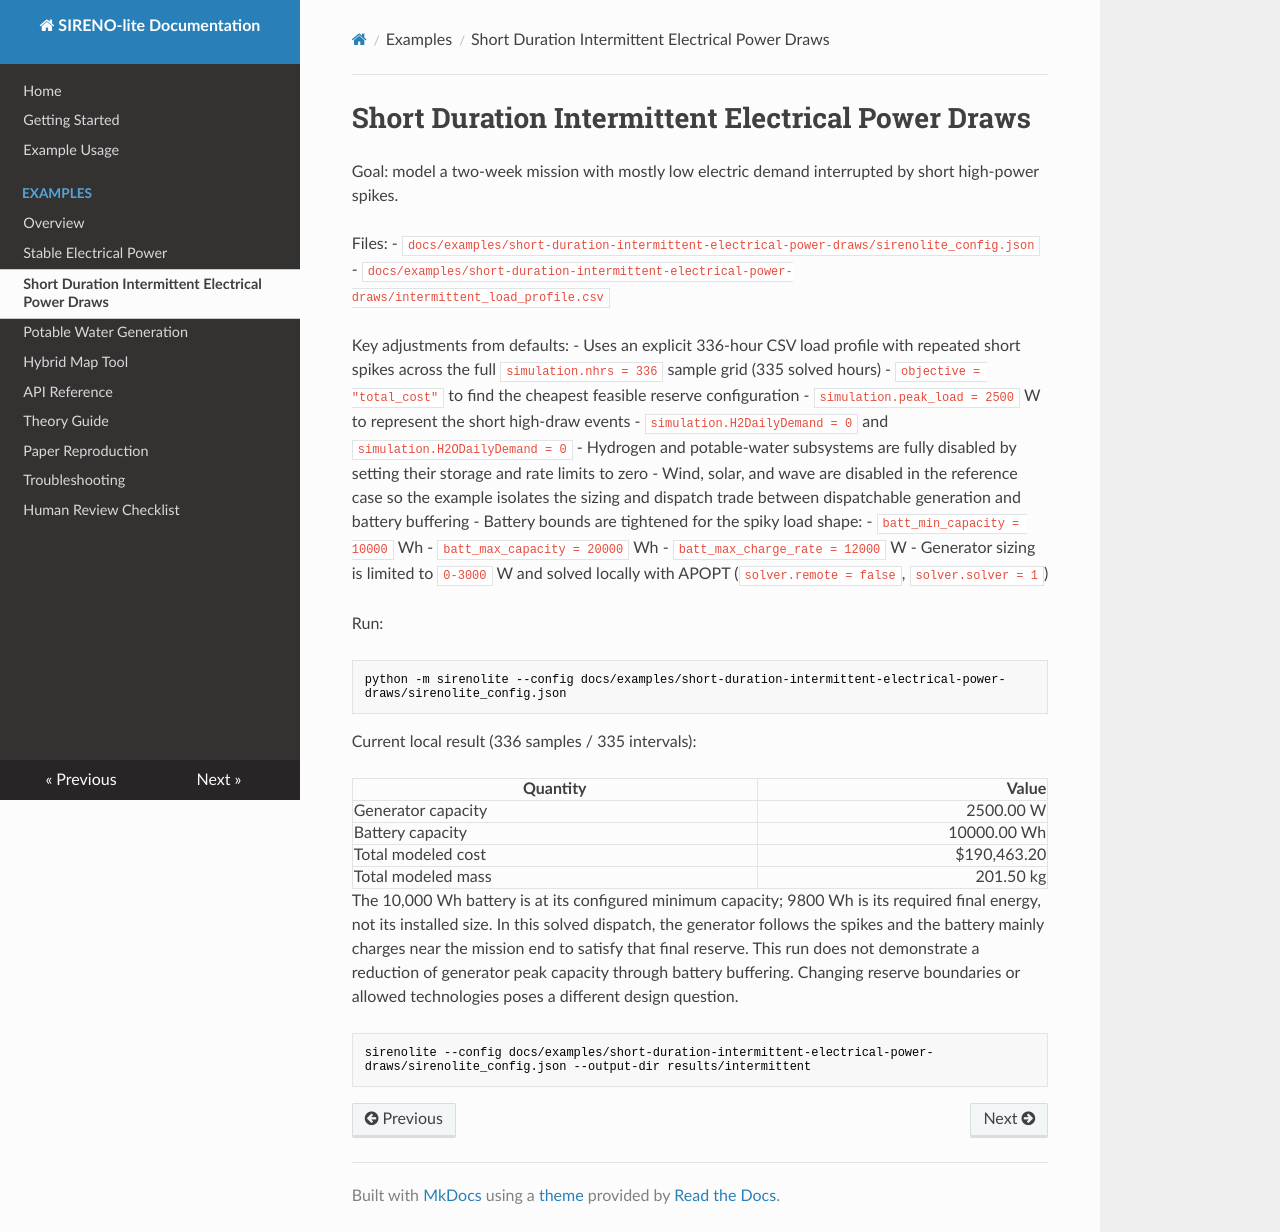

repository: JuliaOceanWaves/SIRENO-lite · page: examples/short-duration-intermittent-electrical-power-draws/index.html · generator: mkdocs

# Short Duration Intermittent Electrical Power Draws

Goal: model a two-week mission with mostly low electric demand interrupted by short high-power spikes.

Files:
- `docs/examples/short-duration-intermittent-electrical-power-draws/sirenolite_config.json`
- `docs/examples/short-duration-intermittent-electrical-power-draws/intermittent_load_profile.csv`

Key adjustments from defaults:
- Uses an explicit 336-hour CSV load profile with repeated short spikes across the full
  `simulation.nhrs = 336` sample grid (335 solved hours)
- `objective = "total_cost"` to find the cheapest feasible reserve configuration
- `simulation.peak_load = 2500` W to represent the short high-draw events
- `simulation.H2DailyDemand = 0` and `simulation.H2ODailyDemand = 0`
- Hydrogen and potable-water subsystems are fully disabled by setting their storage and rate
  limits to zero
- Wind, solar, and wave are disabled in the reference case so the example isolates the sizing
  and dispatch trade between dispatchable generation and battery buffering
- Battery bounds are tightened for the spiky load shape:
  - `batt_min_capacity = 10000` Wh
  - `batt_max_capacity = 20000` Wh
  - `batt_max_charge_rate = 12000` W
- Generator sizing is limited to `0-3000` W and solved locally with APOPT
  (`solver.remote = false`, `solver.solver = 1`)

Run:

```bash
python -m sirenolite --config docs/examples/short-duration-intermittent-electrical-power-draws/sirenolite_config.json
```

Current local result (336 samples / 335 intervals):

| Quantity | Value |
| --- | ---: |
| Generator capacity | 2500.00 W |
| Battery capacity | 10000.00 Wh |
| Total modeled cost | $190,463.20 |
| Total modeled mass | 201.50 kg |

The 10,000 Wh battery is at its configured minimum capacity; 9800 Wh is its required final energy, not its installed size. In this solved dispatch, the generator follows the spikes and the battery mainly charges near the mission end to satisfy that final reserve. This run does not demonstrate a reduction of generator peak capacity through battery buffering. Changing reserve boundaries or allowed technologies poses a different design question.

```bash
sirenolite --config docs/examples/short-duration-intermittent-electrical-power-draws/sirenolite_config.json --output-dir results/intermittent
```
